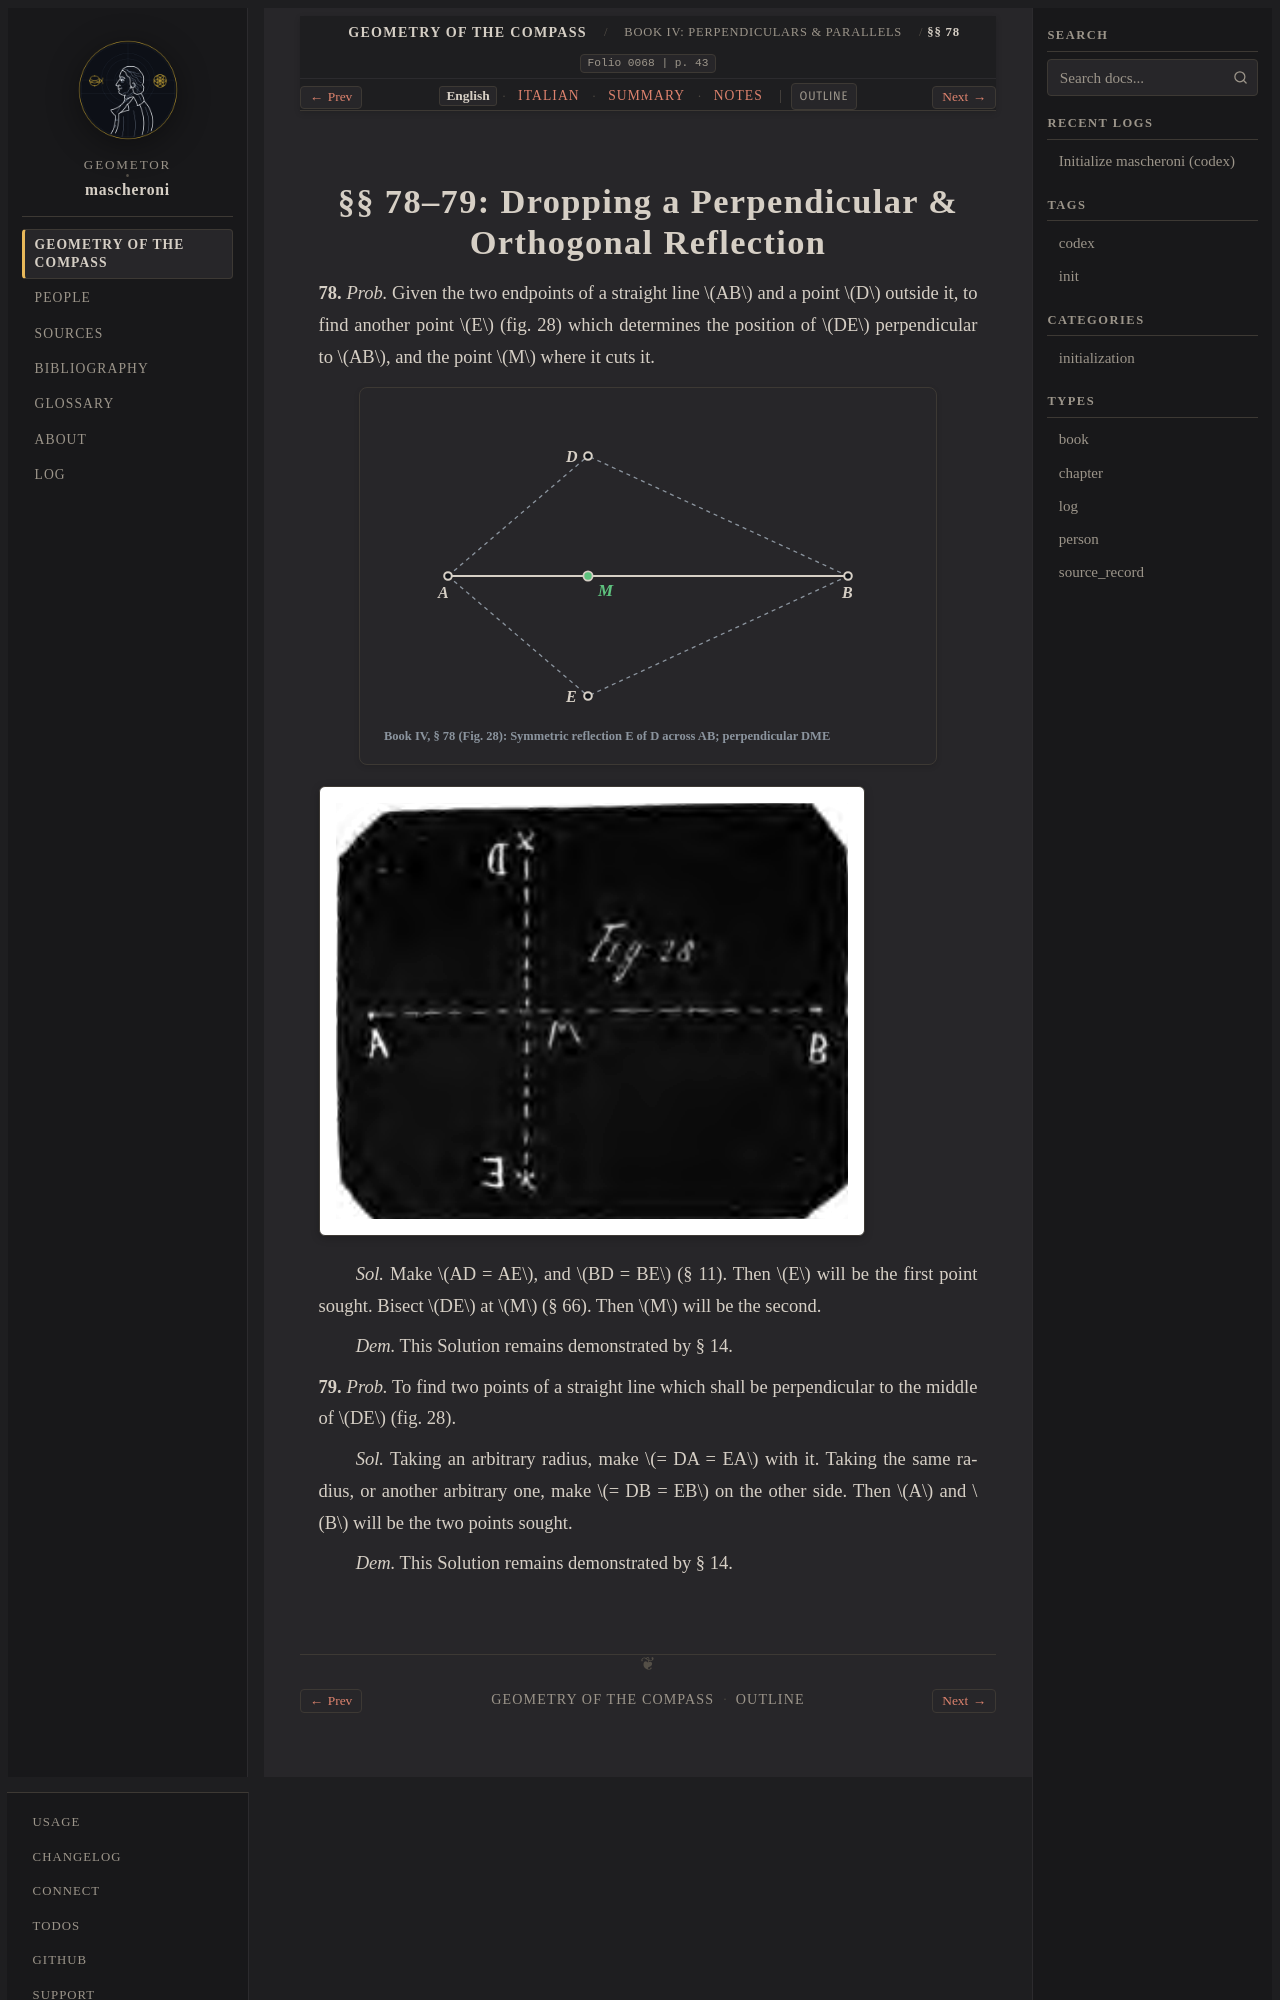

repository: geometor/mascheroni · page: geometria_del_compasso/04-book-04/03-sec-78-drop-perp/index.html · generator: sphinx

:order: 3
:layout: book
:title: §§ 78–79: Dropping a Perpendicular & Orthogonal Reflection
:nav_title: §§ 78–79: Drop Perpendicular
:breadcrumb_title: §§ 78–79: Drop Perpendicular
:folio: 0068
:page: 43
:tracks: English: index | Italian: it | Summary: summary | Notes: notes

.. _mascheroni-04-book-04-03-sec-78-drop-perp-en:
